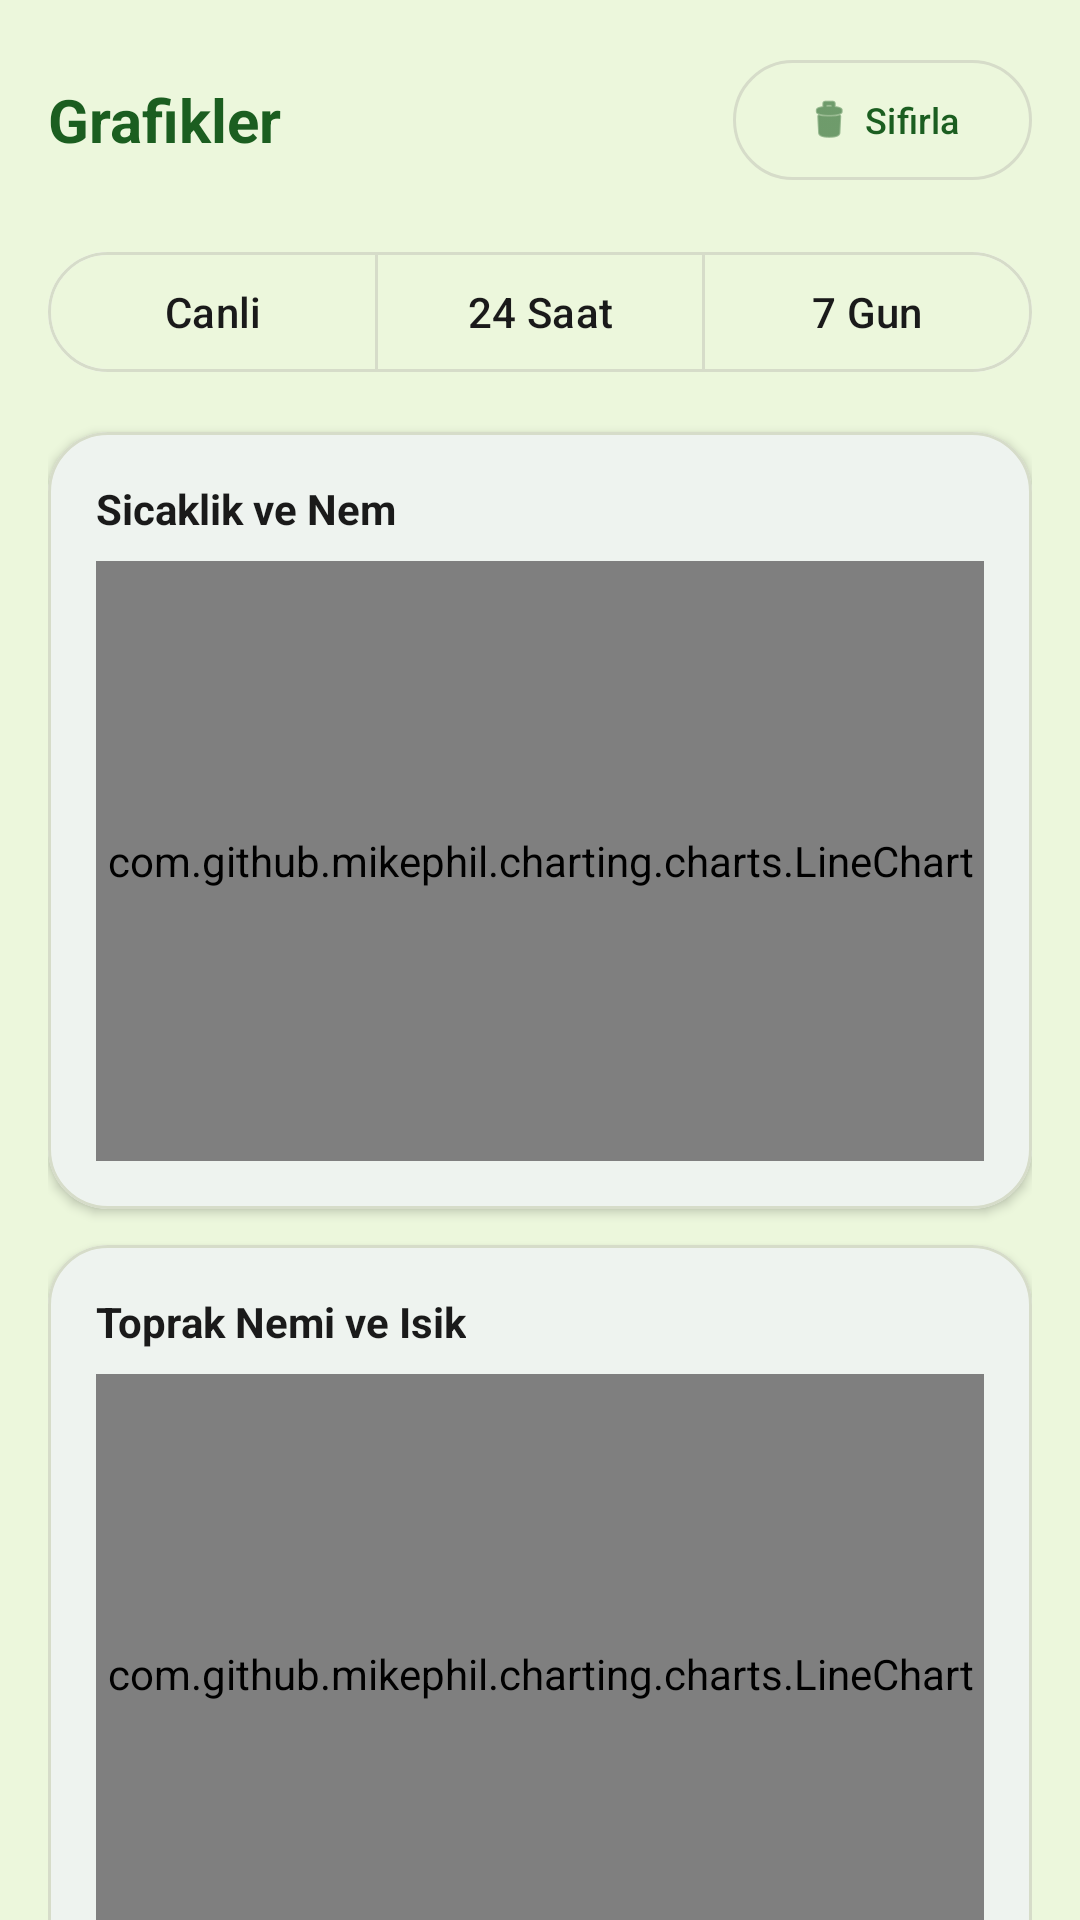

This screen was rendered from an Android layout file. Write that file and the resources it references.
<!-- AndroidManifest.xml: application theme Theme.BitkiCepteApp -->
<!-- res/layout/fragment_grafik.xml -->
<?xml version="1.0" encoding="utf-8"?>
<androidx.core.widget.NestedScrollView xmlns:android="http://schemas.android.com/apk/res/android"
    xmlns:app="http://schemas.android.com/apk/res-auto"
    android:layout_width="match_parent"
    android:layout_height="match_parent"
    android:background="?android:colorBackground"
    android:fillViewport="true">

    <LinearLayout
        android:layout_width="match_parent"
        android:layout_height="wrap_content"
        android:orientation="vertical"
        android:padding="@dimen/spacing_16">

        
        <LinearLayout
            android:layout_width="match_parent"
            android:layout_height="wrap_content"
            android:orientation="horizontal"
            android:gravity="center_vertical"
            android:layout_marginBottom="@dimen/spacing_16">

            <TextView
                android:layout_width="0dp"
                android:layout_height="wrap_content"
                android:layout_weight="1"
                android:text="Grafikler"
                android:textSize="@dimen/text_size_xl"
                android:textStyle="bold"
                android:textColor="?colorPrimary" />

            <com.google.android.material.button.MaterialButton
                android:id="@+id/btnResetData"
                style="@style/Widget.Material3.Button.OutlinedButton"
                android:layout_width="wrap_content"
                android:layout_height="wrap_content"
                android:text="Sifirla"
                android:textSize="12sp"
                app:icon="@android:drawable/ic_menu_delete"
                app:iconSize="16dp" />

        </LinearLayout>

        
        <com.google.android.material.button.MaterialButtonToggleGroup
            android:id="@+id/toggleTime"
            android:layout_width="match_parent"
            android:layout_height="wrap_content"
            android:layout_marginBottom="@dimen/spacing_16"
            app:singleSelection="true"
            app:selectionRequired="true">

            <com.google.android.material.button.MaterialButton
                android:id="@+id/btnLive"
                style="@style/Widget.Material3.Button.OutlinedButton"
                android:layout_width="0dp"
                android:layout_height="wrap_content"
                android:layout_weight="1"
                android:text="Canli" />

            <com.google.android.material.button.MaterialButton
                android:id="@+id/btn24h"
                style="@style/Widget.Material3.Button.OutlinedButton"
                android:layout_width="0dp"
                android:layout_height="wrap_content"
                android:layout_weight="1"
                android:text="24 Saat" />

            <com.google.android.material.button.MaterialButton
                android:id="@+id/btn7d"
                style="@style/Widget.Material3.Button.OutlinedButton"
                android:layout_width="0dp"
                android:layout_height="wrap_content"
                android:layout_weight="1"
                android:text="7 Gun" />

        </com.google.android.material.button.MaterialButtonToggleGroup>

        
        <com.google.android.material.card.MaterialCardView
            android:layout_width="match_parent"
            android:layout_height="wrap_content"
            android:layout_marginBottom="@dimen/spacing_12"
            app:cardCornerRadius="@dimen/corner_large"
            app:cardElevation="@dimen/card_elevation"
            app:strokeWidth="@dimen/card_stroke_width"
            app:strokeColor="?colorOutline">

            <LinearLayout
                android:layout_width="match_parent"
                android:layout_height="wrap_content"
                android:orientation="vertical"
                android:padding="@dimen/spacing_16">

                <TextView
                    android:layout_width="wrap_content"
                    android:layout_height="wrap_content"
                    android:text="Sicaklik ve Nem"
                    android:textSize="@dimen/text_size_base"
                    android:textStyle="bold"
                    android:textColor="?colorOnSurface"
                    android:layout_marginBottom="@dimen/spacing_8" />

                <com.github.mikephil.charting.charts.LineChart
                    android:id="@+id/chartTempHum"
                    android:layout_width="match_parent"
                    android:layout_height="200dp" />

            </LinearLayout>

        </com.google.android.material.card.MaterialCardView>

        
        <com.google.android.material.card.MaterialCardView
            android:layout_width="match_parent"
            android:layout_height="wrap_content"
            android:layout_marginBottom="@dimen/spacing_12"
            app:cardCornerRadius="@dimen/corner_large"
            app:cardElevation="@dimen/card_elevation"
            app:strokeWidth="@dimen/card_stroke_width"
            app:strokeColor="?colorOutline">

            <LinearLayout
                android:layout_width="match_parent"
                android:layout_height="wrap_content"
                android:orientation="vertical"
                android:padding="@dimen/spacing_16">

                <TextView
                    android:layout_width="wrap_content"
                    android:layout_height="wrap_content"
                    android:text="Toprak Nemi ve Isik"
                    android:textSize="@dimen/text_size_base"
                    android:textStyle="bold"
                    android:textColor="?colorOnSurface"
                    android:layout_marginBottom="@dimen/spacing_8" />

                <com.github.mikephil.charting.charts.LineChart
                    android:id="@+id/chartSoilLight"
                    android:layout_width="match_parent"
                    android:layout_height="200dp" />

            </LinearLayout>

        </com.google.android.material.card.MaterialCardView>

        
        <com.google.android.material.card.MaterialCardView
            android:layout_width="match_parent"
            android:layout_height="wrap_content"
            android:layout_marginBottom="@dimen/spacing_12"
            app:cardCornerRadius="@dimen/corner_large"
            app:cardElevation="@dimen/card_elevation"
            app:strokeWidth="@dimen/card_stroke_width"
            app:strokeColor="?colorOutline">

            <LinearLayout
                android:layout_width="match_parent"
                android:layout_height="wrap_content"
                android:orientation="vertical"
                android:padding="@dimen/spacing_16">

                <TextView
                    android:layout_width="wrap_content"
                    android:layout_height="wrap_content"
                    android:text="Solar Guc (W)"
                    android:textSize="@dimen/text_size_base"
                    android:textStyle="bold"
                    android:textColor="?colorOnSurface"
                    android:layout_marginBottom="@dimen/spacing_8" />

                <com.github.mikephil.charting.charts.LineChart
                    android:id="@+id/chartSolar"
                    android:layout_width="match_parent"
                    android:layout_height="200dp" />

            </LinearLayout>

        </com.google.android.material.card.MaterialCardView>

        
        <com.google.android.material.card.MaterialCardView
            android:layout_width="match_parent"
            android:layout_height="wrap_content"
            android:layout_marginBottom="@dimen/spacing_16"
            app:cardCornerRadius="@dimen/corner_large"
            app:cardElevation="@dimen/card_elevation"
            app:strokeWidth="@dimen/card_stroke_width"
            app:strokeColor="?colorOutline">

            <LinearLayout
                android:layout_width="match_parent"
                android:layout_height="wrap_content"
                android:orientation="vertical"
                android:padding="@dimen/spacing_16">

                <TextView
                    android:layout_width="wrap_content"
                    android:layout_height="wrap_content"
                    android:text="Enerji Tuketimi (W)"
                    android:textSize="@dimen/text_size_base"
                    android:textStyle="bold"
                    android:textColor="?colorOnSurface"
                    android:layout_marginBottom="@dimen/spacing_8" />

                <com.github.mikephil.charting.charts.LineChart
                    android:id="@+id/chartConsumption"
                    android:layout_width="match_parent"
                    android:layout_height="200dp" />

            </LinearLayout>

        </com.google.android.material.card.MaterialCardView>

    </LinearLayout>

</androidx.core.widget.NestedScrollView>
<!-- resources referenced by this layout -->
<resources>
  <dimen name="card_elevation">2dp</dimen>
  <dimen name="card_stroke_width">1dp</dimen>
  <dimen name="corner_large">20dp</dimen>
  <dimen name="spacing_12">12dp</dimen>
  <dimen name="spacing_16">16dp</dimen>
  <dimen name="spacing_8">8dp</dimen>
  <dimen name="text_size_base">14sp</dimen>
  <dimen name="text_size_xl">20sp</dimen>
  <style name="Theme.BitkiCepteApp" parent="Theme.Material3.Light.NoActionBar">
          <item name="colorPrimary">@color/brand_green</item>
          <item name="colorOnPrimary">#FFFFFF</item>
          <item name="colorPrimaryContainer">@color/brand_green_50</item>
          <item name="colorOnPrimaryContainer">@color/brand_green</item>
          <item name="colorSecondary">@color/tech_blue</item>
          <item name="colorTertiary">@color/sun_yellow</item>
          <item name="colorError">@color/color_bad</item>
          <item name="colorSurface">@color/surface_light</item>
          <item name="colorSurfaceVariant">@color/surface_3_light</item>
          <item name="colorOnSurface">@color/text_primary_light</item>
          <item name="colorOnSurfaceVariant">@color/text_secondary_light</item>
          <item name="android:colorBackground">@color/bg_light</item>
          <item name="colorOutline">@color/outline_light</item>
          <item name="colorOutlineVariant">@color/outline_2_light</item>
          <item name="android:statusBarColor">@android:color/transparent</item>
          <item name="android:navigationBarColor">@android:color/transparent</item>
          <item name="android:windowLightStatusBar" tools:targetApi="23">true</item>
          <item name="shapeAppearanceMediumComponent">@style/ShapeAppearance.BitkiCepte.Medium</item>
          <item name="shapeAppearanceLargeComponent">@style/ShapeAppearance.BitkiCepte.Large</item>
      </style>
  <color name="brand_green">#1B5E20</color>
  <color name="brand_green_50">#D7F0CC</color>
  <color name="tech_blue">#1976D2</color>
  <color name="sun_yellow">#F9A825</color>
  <color name="color_bad">#C62828</color>
  <color name="surface_light">#FFFFFF</color>
  <color name="surface_3_light">#F1F4EB</color>
  <color name="text_primary_light">#1A1A1A</color>
  <color name="text_secondary_light">#4A5147</color>
  <color name="bg_light">#ECF7DC</color>
  <color name="outline_light">#D6DCC9</color>
  <color name="outline_2_light">#E7ECDB</color>
  <style name="ShapeAppearance.BitkiCepte.Medium" parent="ShapeAppearance.Material3.MediumComponent">
          <item name="cornerSize">14dp</item>
      </style>
  <style name="ShapeAppearance.BitkiCepte.Large" parent="ShapeAppearance.Material3.LargeComponent">
          <item name="cornerSize">20dp</item>
      </style>
</resources>
